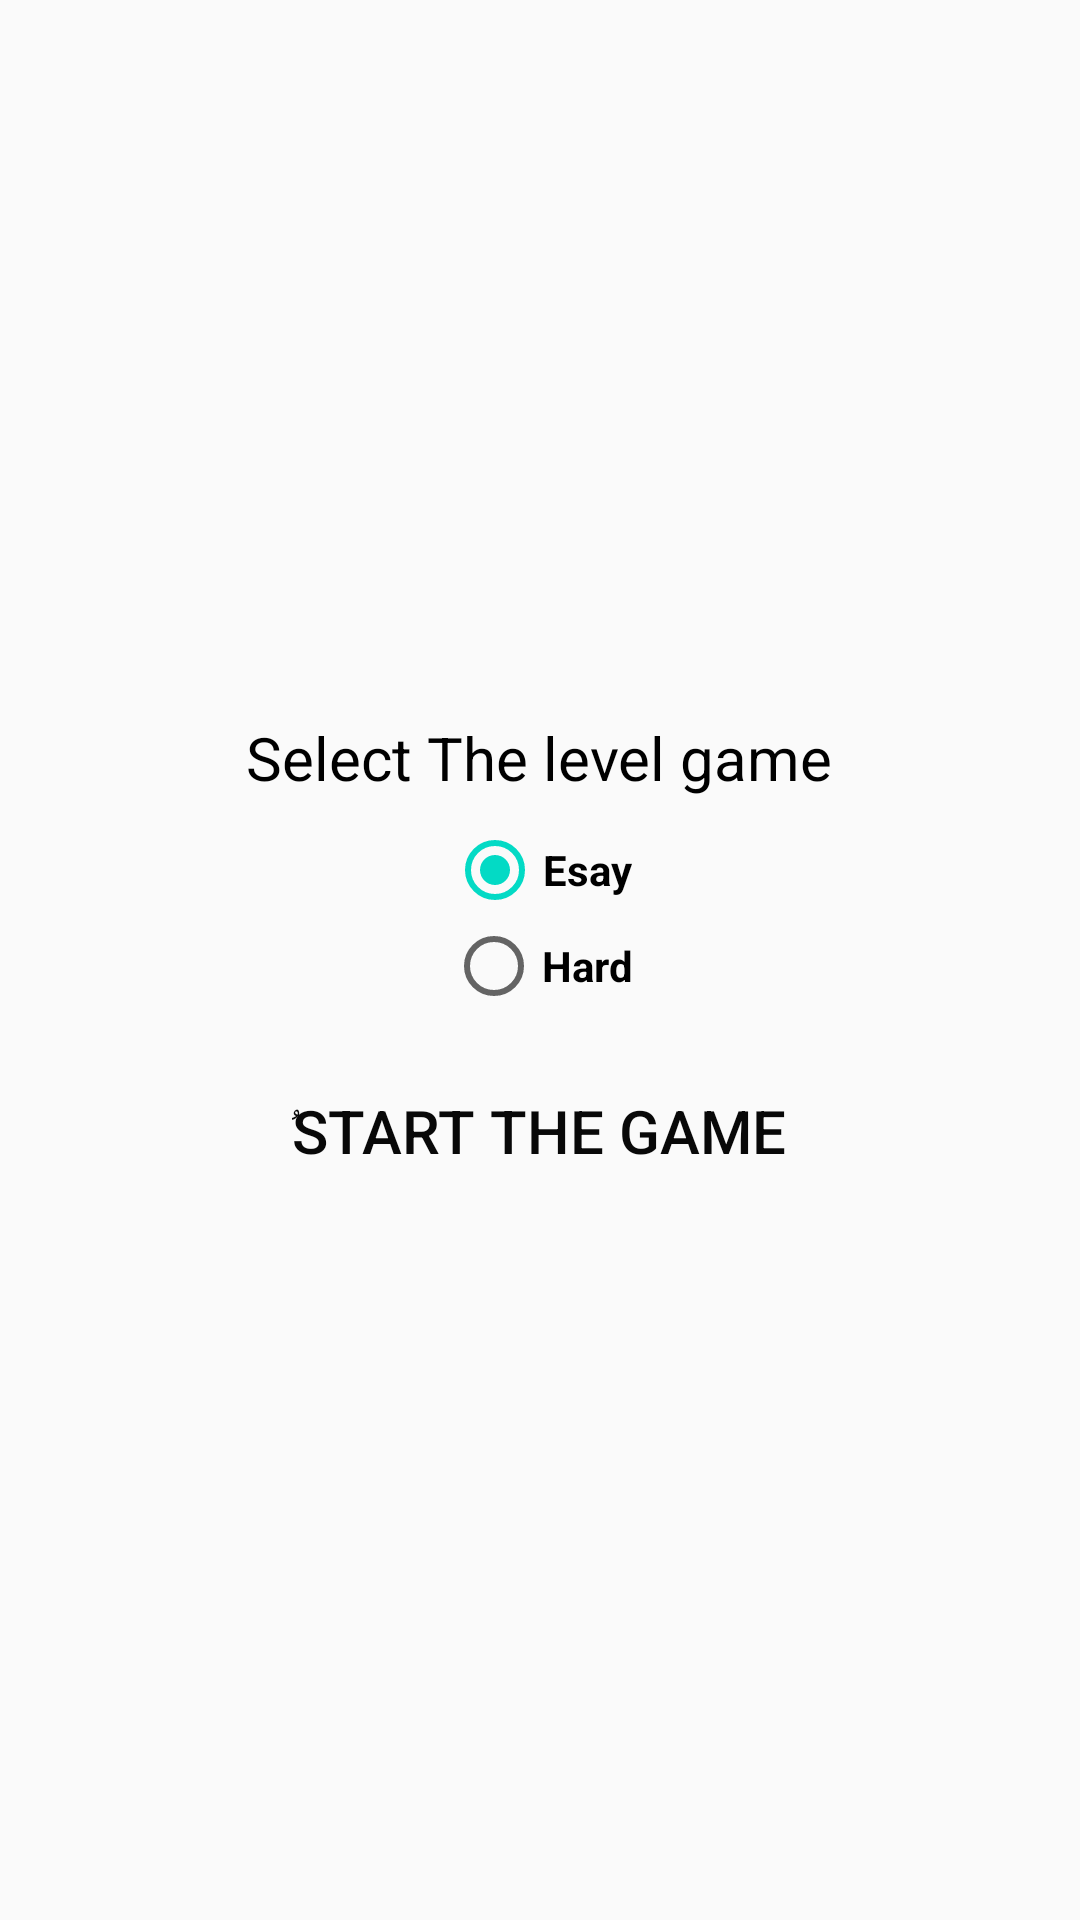

The Android layout XML behind this screen, and the referenced resources:
<!-- AndroidManifest.xml: application theme Theme.TICTACTOE -->
<!-- res/layout/leve_names_dialog.xml -->
<?xml version="1.0" encoding="utf-8"?>
<RelativeLayout xmlns:android="http://schemas.android.com/apk/res/android"
    android:layout_width="match_parent"
    android:layout_height="match_parent"
    android:layout_centerInParent="true"
    android:visibility="visible"
    android:id="@+id/PlayerName_layout">

    <RelativeLayout
        android:layout_width="match_parent"
        android:layout_height="wrap_content"
        android:layout_centerInParent="true"
        android:id="@+id/PlayerName_layout2"
        android:padding="10dp">
     <TextView
         android:id="@+id/txt_title"
         android:layout_width="wrap_content"
         android:layout_height="wrap_content"
         android:text="@string/select_the_level_game"
         android:gravity="center"
         android:textSize="20sp"
         android:textColor="@color/black"
         android:layout_centerHorizontal="true"/>
        <RadioGroup
            android:id="@+id/rdog_level"
            android:layout_width="match_parent"
            android:layout_height="wrap_content"
            android:layout_below="@+id/txt_title"
            android:gravity="center"
            android:layout_marginTop="8dp"
            android:layout_centerHorizontal="true">
            <RadioButton
                android:id="@+id/rdo_easy"
                android:layout_width="wrap_content"
                android:layout_height="wrap_content"
                android:text="@string/esay"
                android:textStyle="bold"
                android:checked="true"/>
            <RadioButton
                android:id="@+id/rdo_hard"
                android:layout_width="wrap_content"
                android:layout_height="wrap_content"
                android:text="@string/hard"
                android:textStyle="bold"
                />
        </RadioGroup>

        <Button
            android:layout_width="wrap_content"
            android:layout_height="wrap_content"
            android:text="@string/start_the_game"
            android:textSize="20sp"
            android:textColor="#080808"
            android:layout_below="@id/rdog_level"
            android:layout_centerHorizontal="true"
            android:layout_marginTop="15dp"
            android:paddingLeft="28dp"
            android:paddingRight="28dp"
            android:background="@drawable/buttonstyle"
            android:id="@+id/btn_Start_Again"/>
    </RelativeLayout>
</RelativeLayout>
<!-- resources referenced by this layout -->
<resources>
  <color name="black">#FF000000</color>
  <string name="esay">Esay</string>
  <string name="hard">Hard</string>
  <string name="select_the_level_game">Select The level game</string>
  <string name="start_the_game">ُStart The Game</string>
  <style name="Theme.TICTACTOE" parent="Theme.AppCompat.Light.DarkActionBar">
          
          <item name="colorPrimary">@color/purple_500</item>
          <item name="colorPrimaryDark">@color/purple_700</item>
          <item name="colorAccent">@color/teal_200</item>
          
      </style>
  <color name="purple_500">#FF6200EE</color>
  <color name="purple_700">#FF3700B3</color>
  <color name="teal_200">#FF03DAC5</color>
</resources>
